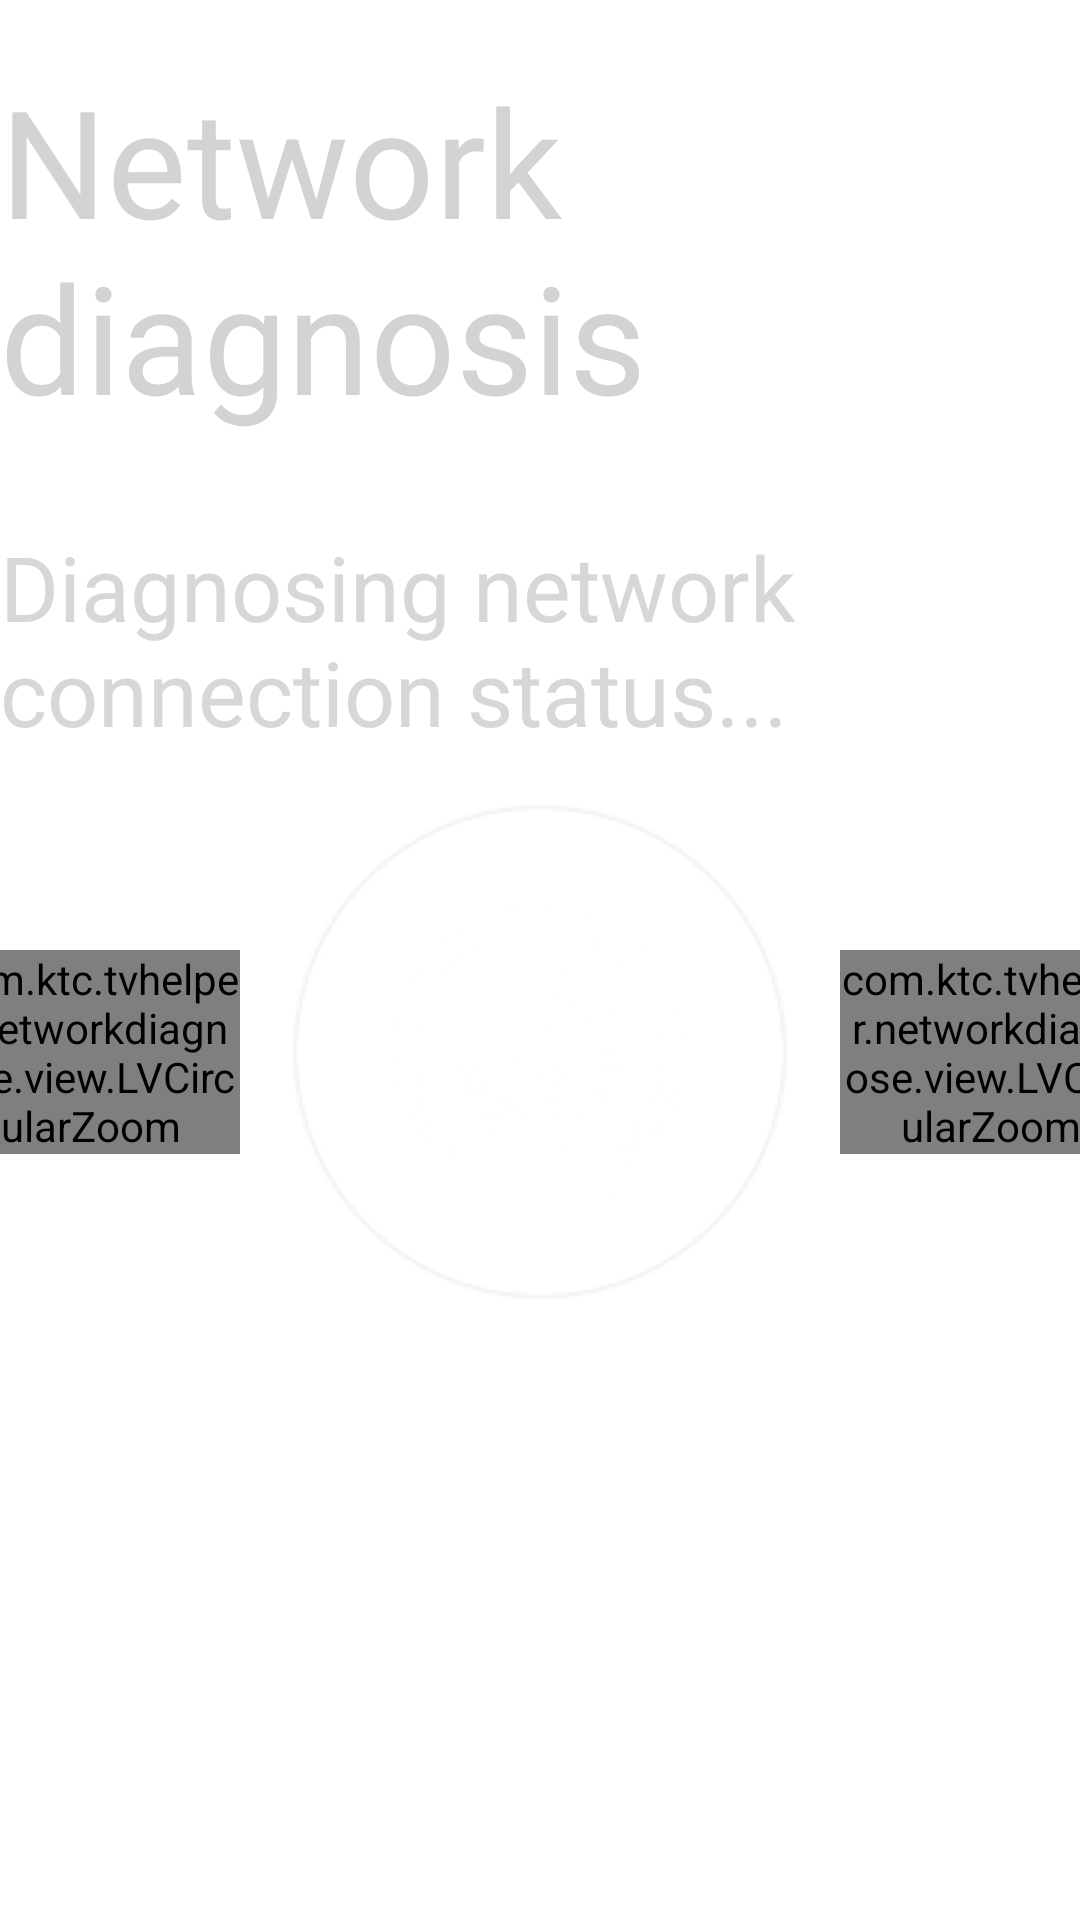

Write the Android layout XML for this screen, with the resource values it uses.
<!-- AndroidManifest.xml: application theme AppTheme -->
<!-- res/layout/activity_network_diagnose.xml -->
<?xml version="1.0" encoding="utf-8"?>
<LinearLayout
    xmlns:android="http://schemas.android.com/apk/res/android"
    android:layout_width="match_parent"
    android:layout_height="match_parent"
    android:orientation="horizontal"
    android:gravity="center"
    android:layout_gravity="center"
    android:background="@drawable/network_home_bg"
    >
    <LinearLayout
        android:layout_weight="2"
        android:orientation="horizontal"
        android:layout_width="wrap_content"
        android:layout_height="wrap_content"/>
    <LinearLayout
        android:orientation="vertical"
        android:layout_weight="1"
        android:layout_width="wrap_content"
        android:layout_height="match_parent">
    <TextView
        android:layout_width="wrap_content"
        android:layout_height="wrap_content"
        android:layout_gravity="left"
        android:layout_marginTop="20dp"
        android:text="@string/diagnose_network_title"
        android:textSize="50sp"
        android:textColor="#D3D3D3"/>
    <TextView
        android:id="@+id/network_status_tv"
        android:layout_width="wrap_content"
        android:layout_height="wrap_content"
        android:layout_marginTop="30dp"
        android:layout_gravity="left"
        android:alpha="0.90"
        android:textSize="30sp"
        android:textColor="#D3D3D3"
        android:text="@string/diagnose_network"/>
    <LinearLayout
        android:layout_width="wrap_content"
        android:layout_height="wrap_content"
        android:gravity="center"
        android:orientation="horizontal">

        <LinearLayout
            android:id="@+id/network_ll_1"
            android:layout_width="200dp"
            android:layout_height="200dp"
            android:orientation="vertical"
            android:gravity="center"
            android:background="@drawable/network_diagnose_bg_normal">
        <ImageView
            android:id="@+id/network_tv_iv"
            android:layout_width="140dp"
            android:layout_height="140dp"
            android:layout_gravity="center"
            android:gravity="center"
            android:background="@drawable/network_diagnose_icon_helios_disabled"/>
        </LinearLayout>

        <com.ktc.tvhelper.networkdiagnose.view.LVCircularZoom
            android:id="@+id/lvzoom1"
            android:layout_width="100dp"
            android:layout_height="wrap_content"/>

        <LinearLayout
            android:id="@+id/network_ll_2"
            android:layout_width="200dp"
            android:layout_height="200dp"
            android:orientation="vertical"
            android:gravity="center"
            android:background="@drawable/network_diagnose_bg_normal">
            <ImageView
                android:id="@+id/network_router_iv"
                android:layout_width="140dp"
                android:layout_height="140dp"
                android:layout_gravity="center"
                android:gravity="center"
                android:background="@drawable/network_diagnose_icon_network_disabled"/>
        </LinearLayout>

        <com.ktc.tvhelper.networkdiagnose.view.LVCircularZoom
            android:id="@+id/lvzoom2"
            android:layout_width="100dp"
            android:layout_height="wrap_content"/>

        <LinearLayout
            android:id="@+id/network_ll_3"
            android:layout_width="200dp"
            android:layout_height="200dp"
            android:orientation="vertical"
            android:gravity="center"
            android:background="@drawable/network_diagnose_bg_normal">
            <ImageView
                android:id="@+id/network_server_iv"
                android:layout_width="140dp"
                android:layout_height="140dp"
                android:layout_gravity="center"
                android:gravity="center"
                android:background="@drawable/network_diagnose_icon_internet_disabled"/>
        </LinearLayout>
    </LinearLayout>
    </LinearLayout>

    <LinearLayout
        android:layout_weight="1"
        android:layout_width="wrap_content"
        android:layout_height="wrap_content"/>
</LinearLayout>
<!-- resources referenced by this layout -->
<resources>
  <!-- drawable network_diagnose_bg_normal: png bitmap (drawable, 1943 bytes) -->
  <!-- drawable network_diagnose_icon_helios_disabled: png bitmap (drawable, 2212 bytes) -->
  <!-- drawable network_diagnose_icon_internet_disabled: png bitmap (drawable, 1622 bytes) -->
  <!-- drawable network_diagnose_icon_network_disabled: png bitmap (drawable, 2371 bytes) -->
  <string name="diagnose_network">Diagnosing network connection status...</string>
  <string name="diagnose_network_title">Network diagnosis</string>
  <style name="AppTheme" parent="Theme.AppCompat.Light.NoActionBar">
          
          <item name="colorPrimary">@color/colorPrimary</item>
          <item name="colorPrimaryDark">@color/colorPrimaryDark</item>
          <item name="colorAccent">@color/colorAccent</item>
          
          <item name="android:windowNoTitle">true</item>
          <item name="android:windowActionBar">false</item>
          <item name="android:windowBackground">@color/transparent</item>
          <item name="android:windowEnterTransition">@transition/explode</item>
         <item name="android:windowExitTransition">@transition/explode</item>
      </style>
  <!-- not gathered from this repository: default colours our renderer supplied (Android Studio template values) -->
  <color name="colorPrimary">#FF6200EE</color>
  <color name="colorPrimaryDark">#FF3700B3</color>
  <color name="colorAccent">#FF03DAC5</color>
</resources>
